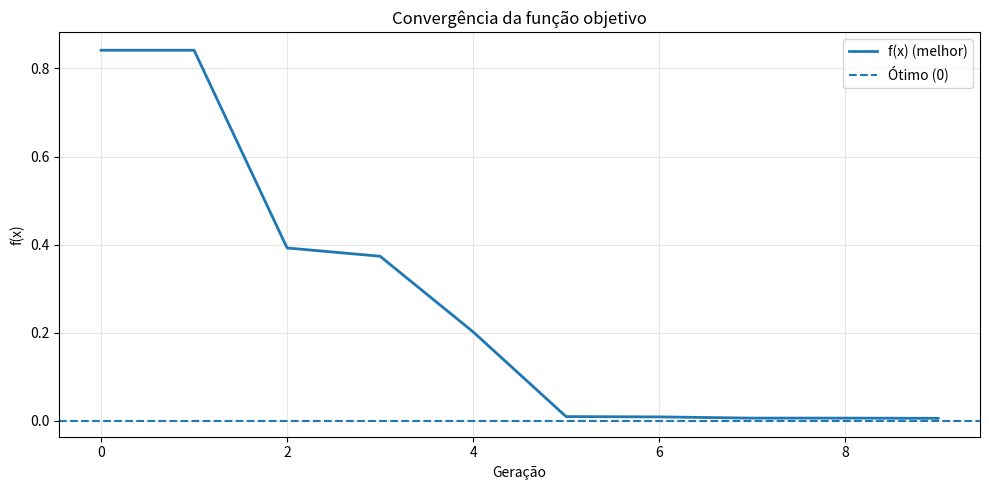
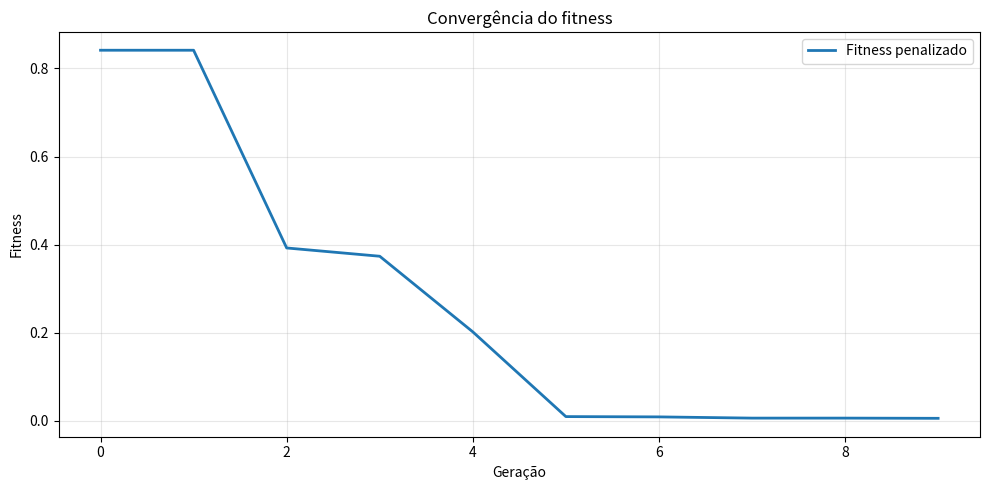

These figures' Python source, in order:
# -----------------------------------------------------------------------------------
# Authors: Felipe Girardi Siqueira, Lucas Daniel Lana Maciel, Gabriel Vaz Bernardini
# Algoritmo Genético com representação real (sem limite de bits)
# -----------------------------------------------------------------------------------

import random
import matplotlib.pyplot as plt

# ---------------- Parâmetros ----------------
POP_SIZE = 50
GENERATIONS = 10
TOURNAMENT_SIZE = 2
MUTATION_RATE = 0.2
MUTATION_STD = 0.05
ELITISM = 2

X1_MIN, X1_MAX = -10.0, 10.0
X2_MIN, X2_MAX = -10.0, 10.0

# Para reproduzir resultados
#random.seed(42)

# ---------------- Funções do problema ----------------

def funcao_objetivo(x1, x2):
    return (x1 + 2*x2 - 7)**2 + (2*x1 + x2 - 5)**2

def fitness(individuo):
    x1, x2 = individuo
    f = funcao_objetivo(x1, x2)
    return f 

# ---------------- Funções do AG ----------------

def limitar(valor, minimo, maximo):
    return max(minimo, min(maximo, valor))

def criar_individuo():
    x1 = random.uniform(X1_MIN, X1_MAX)
    x2 = random.uniform(X2_MIN, X2_MAX)
    return [x1, x2]

def criar_populacao():
    return [criar_individuo() for _ in range(POP_SIZE)]

def torneio(populacao):
    candidatos = random.sample(populacao, TOURNAMENT_SIZE)
    return min(candidatos, key=fitness)  # minimização

def crossover_aritmetico(pai1, pai2):
    alpha = random.random()

    filho1_x1 = alpha * pai1[0] + (1 - alpha) * pai2[0]
    filho1_x2 = alpha * pai1[1] + (1 - alpha) * pai2[1]

    filho2_x1 = alpha * pai2[0] + (1 - alpha) * pai1[0]
    filho2_x2 = alpha * pai2[1] + (1 - alpha) * pai1[1]

    filho1 = [filho1_x1, filho1_x2]
    filho2 = [filho2_x1, filho2_x2]

    return filho1, filho2

def mutacao(individuo):
    x1, x2 = individuo

    if random.random() < MUTATION_RATE:
        x1 += random.gauss(0, MUTATION_STD)

    if random.random() < MUTATION_RATE:
        x2 += random.gauss(0, MUTATION_STD)

    x1 = limitar(x1, X1_MIN, X1_MAX)
    x2 = limitar(x2, X2_MIN, X2_MAX)

    return [x1, x2]

def nova_geracao(populacao):
    populacao_ordenada = sorted(populacao, key=fitness)

    nova_pop = [ind[:] for ind in populacao_ordenada[:ELITISM]]

    while len(nova_pop) < POP_SIZE:
        pai1 = torneio(populacao)
        pai2 = torneio(populacao)

        filho1, filho2 = crossover_aritmetico(pai1, pai2)

        filho1 = mutacao(filho1)
        filho2 = mutacao(filho2)

        nova_pop.append(filho1)
        if len(nova_pop) < POP_SIZE:
            nova_pop.append(filho2)

    return nova_pop

# ---------------- Execução ----------------

populacao = criar_populacao()

melhores_fitness = []
melhores_f_obj = []
melhores_violacoes = []

print("População inicial:")
for i, individuo in enumerate(populacao):
    x1, x2 = individuo
    print(
        f"Indivíduo {i}: "
        f"x1 = {x1:.6f}, "
        f"x2 = {x2:.6f}, "
        f"f(x) = {funcao_objetivo(x1, x2):.6f}, "
        f"fitness = {fitness(individuo):.6f}"
    )

for geracao in range(GENERATIONS):
    melhor = min(populacao, key=fitness)
    x1_best, x2_best = melhor

    best_f = funcao_objetivo(x1_best, x2_best)
    best_fit = fitness(melhor)

    melhores_fitness.append(best_fit)
    melhores_f_obj.append(best_f)

    if geracao % 100 == 0:
        print(
            f"Geração {geracao}: "
            f"x1 = {x1_best:.6f}, "
            f"x2 = {x2_best:.6f}, "
            f"f(x) = {best_f:.6f}, "
            f"fitness = {best_fit:.6f}"
        )

    populacao = nova_geracao(populacao)

# ---------------- Resultado final ----------------

melhor_final = min(populacao, key=fitness)
x1_final, x2_final = melhor_final
f_final = funcao_objetivo(x1_final, x2_final)
fitness_final = fitness(melhor_final)

print("\n--- Melhor solução encontrada ---")
print(f"x1 = {x1_final:.10f}")
print(f"x2 = {x2_final:.10f}")
print(f"f(x) = {f_final:.10f}")
print(f"Fitness penalizado = {fitness_final:.10f}")

print("\n--- Ótimo teórico esperado ---")
print("x1 = 1")
print("x2 = 3")
print("f(x) = 0")

# ---------------- Gráfico 1: função objetivo ----------------

plt.figure(figsize=(10, 5))
plt.plot(melhores_f_obj, linewidth=2, label="f(x) (melhor)")
plt.axhline(y=0, linestyle='--', label='Ótimo (0)')

plt.xlabel("Geração")
plt.ylabel("f(x)")
plt.title("Convergência da função objetivo")
plt.grid(True, alpha=0.3)
plt.legend()
plt.tight_layout()

plt.savefig("grafico_funcao_objetivo.png", dpi=300)
plt.close()


# ---------------- Gráfico 2: fitness ----------------

plt.figure(figsize=(10, 5))
plt.plot(melhores_fitness, linewidth=2, label="Fitness penalizado")

plt.xlabel("Geração")
plt.ylabel("Fitness")
plt.title("Convergência do fitness")
plt.grid(True, alpha=0.3)
plt.legend()
plt.tight_layout()

plt.savefig("grafico_fitness.png", dpi=300)
plt.close()
